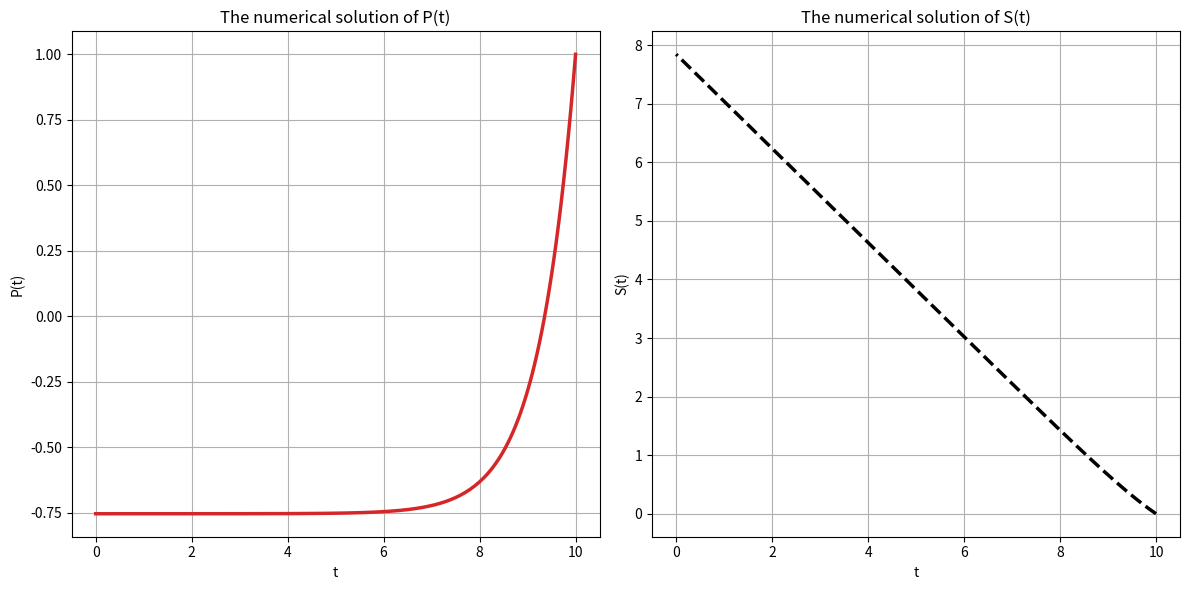
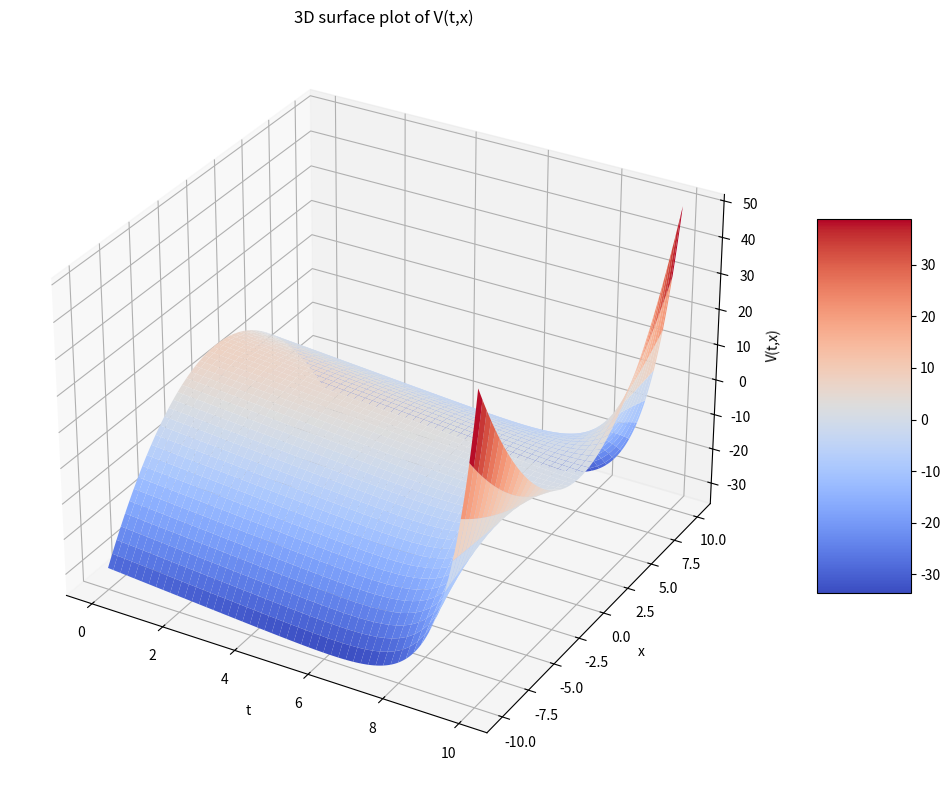
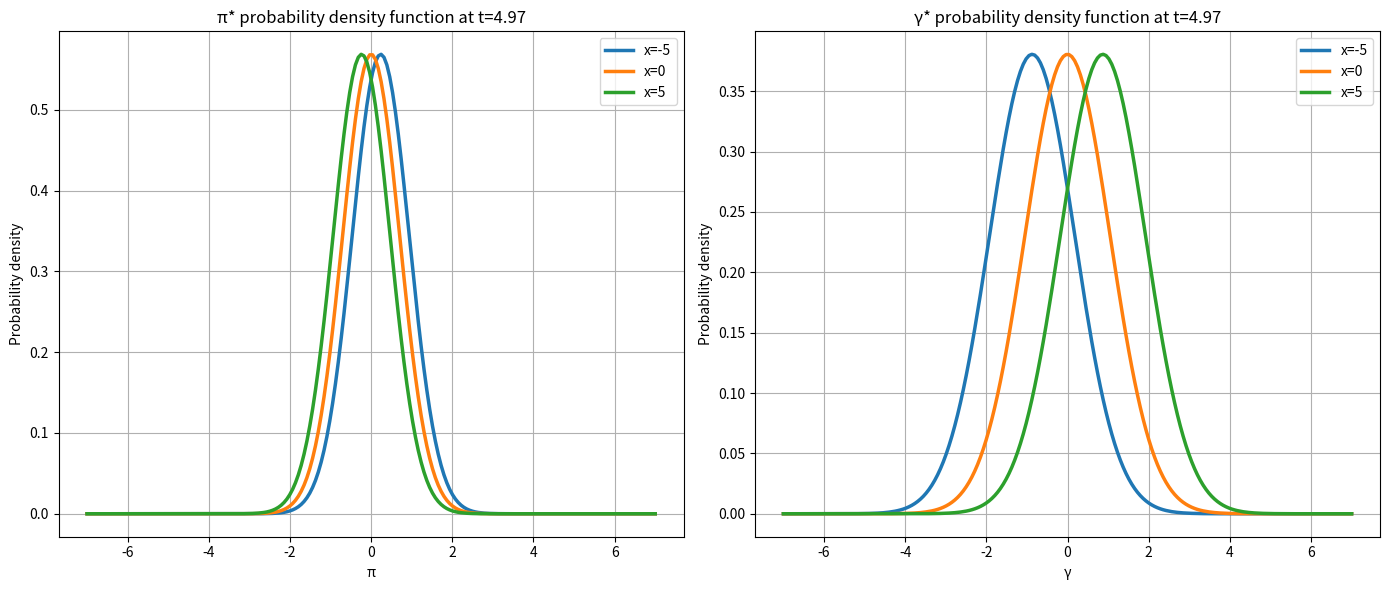

Write the Python code that produced these figures, in order.
import numpy as np
from scipy.integrate import solve_ivp, quad
import matplotlib.pyplot as plt
from mpl_toolkits.mplot3d import Axes3D
from matplotlib import cm
# --------------------------
# 1. 参数设置 (需根据实际问题调整)
# --------------------------
params = {
    # 常量参数
    'A': 1.0,
    'Q1': 1.0,        # 示例值
    'Q2': 0.5,        # 示例值
    'C': 0.3,         # 示例值
    'lambda1': 2,   # 示例值
    'lambda2': 2,   # 示例值
    'pi': np.pi,      # 圆周率
    'e': np.exp(1),   # 自然常数
    'R1': -2.0,       # 确保a(t)<0的示例值
    'R2': 1.0,        # 确保d(t)>0的示例值
    'D1': 0.1,        # 示例值
    'D2': 0.2,        # 示例值
    'B1': 0.05,       # 示例值
    'B2': 0.08,       # 示例值
    'T': 10.0         # 终端时间
     #初始时间设为 0.0
}
# --------------------------
# 2. 定义积分项的被积函数
# --------------------------
def E(w):
    return np.exp(-0.5 * w)  # 示例：指数衰减函数

def F1(w):
    return w * np.exp(-w) 

def F2(w):
    return np.exp(-2 * w) 

def nu_density(w):
    return np.exp(-w)

# 计算积分项（使用数值积分处理无穷区间）
def compute_integrals():
    # 积分上限（截断无穷区间，根据收敛性调整）
    upper_limit = 100.0
    # 积分1: ∫E(w)²ν(dw)
    def integrand1(w):
        return E(w)**2 * nu_density(w)
    integral1, _ = quad(integrand1, 0, upper_limit)
    
    # 积分2: ∫E(w)F1(w)ν(dw)
    def integrand2(w):
        return E(w) * F1(w) * nu_density(w)
    integral2, _ = quad(integrand2, 0, upper_limit)
    
    # 积分3: ∫F1(w)F2(w)ν(dw)
    def integrand3(w):
        return F1(w) * F2(w) * nu_density(w)
    integral3, _ = quad(integrand3, 0, upper_limit)
    
    # 积分4: ∫F1(w)²ν(dw)
    def integrand4(w):
        return F1(w)**2 * nu_density(w)
    integral4, _ = quad(integrand4, 0, upper_limit)
    
    # 积分5: ∫F2(w)²ν(dw)
    def integrand5(w):
        return F2(w)** 2 * nu_density(w)
    integral5, _ = quad(integrand5, 0, upper_limit)
    
    # 积分6: ∫E(w)F2(w)ν(dw)
    def integrand6(w):
        return E(w) * F2(w) * nu_density(w)
    integral6, _ = quad(integrand6, 0, upper_limit)

    return {
        'int_E2': integral1,
        'int_EF1': integral2,
        'int_F1F2': integral3,
        'int_F12': integral4,
        'int_F22': integral5,
        'int_EF2': integral6
    }

# 预计算积分项，等待调用
integrals = compute_integrals()

# --------------------------
# 3. 定义微分方程组及辅助函数
# --------------------------
def compute_coefficients(P, params, integrals):
    """计算系数a(t), b(t), c(t), d(t), e(t)"""
    R1 = params['R1']
    R2 = params['R2']
    D1 = params['D1']
    D2 = params['D2']
    B1 = params['B1']
    B2 = params['B2']
    C = params['C']
    
    a = R1 + 0.5 * P * (D1**2 + integrals['int_F12'])
    b = P * (B1 + C*D1 + integrals['int_EF1'])
    c = P * (D1*D2 + integrals['int_F1F2'])
    d = R2 + 0.5 * P * (D2**2 + integrals['int_F22'])
    e_term = P * (B2 + C*D2 + integrals['int_EF2'])  # 避免与自然常数e冲突命名为e_term
    
    return a, b, c, d, e_term

#定义微分方程组
def system(t, y, params, integrals):
    """
    定义微分方程组 dy/dt = f(t, y)
    y = [P, S]
    """
    P, S = y
    A = params['A']
    Q1 = params['Q1']
    C = params['C']
    lambda1 = params['lambda1']
    lambda2 = params['lambda2']
    pi = params['pi']
    e = params['e']
    
    # 计算系数
    a, b, c, d, e_term = compute_coefficients(P, params, integrals)
    
    # 确保满足a<0和d>0的条件
    if a >= 0 or d <= 0:
        raise ValueError(f"Does not satisfy the condition:a={a:.4f} (need<0), d={d:.4f} (need>0)")
    
    # 计算P的导数
    term1 = Q1 + P * A
    term2 = 0.5 * P * (C**2 + integrals['int_E2'])
    numerator = a * e_term**2 + b**2 * d - b * c * e_term
    denominator = 4 * a * d - c**2
    term3 = -numerator / denominator
    dP_dt = term1 + term2 + term3
    
    # 计算S的导数
    log_arg1 = - (pi * e * lambda1) / a  # a<0确保对数内为正
    log_arg2 = (pi * e * lambda2) / d    # d>0确保对数内为正
    dS_dt = (lambda2 - lambda1)/2 + (lambda1/2)*np.log(log_arg1) - (lambda2/2)*np.log(log_arg2)
    
    return [dP_dt, dS_dt]

# --------------------------
# 4. 求解微分方程组
# --------------------------
def solve_ps_system(t_span=None, t_eval=None):
    """求解P(t)和S(t)方程组"""
    # 默认时间设置
    T = params['T']
    if t_span is None:
        t_span = (T, 0.0)  # 反向积分（从终端到初始）
    if t_eval is None:
        t_eval = np.linspace(T, 0.0, 200)  # 评估点
    
    # 终端条件 (t=T时)
    y0 = [2 * params['Q2'], 0.0]  # [P(T), S(T)]
    
    # 求解ODE
    solution = solve_ivp(
        system, 
        t_span, 
        y0, 
        t_eval=t_eval,
        args=(params, integrals),
        method='RK45',  # 可根据问题特性更换为'Radau'等方法
        rtol=1e-6,      # 相对容差 tolerance
    )
    
    return solution

# --------------------------
# 5. 定义函数：计算V(t,x)、π*和γ*
# --------------------------
def compute_V(t_idx, x, solution, params):
    """计算V(t, x) = (1/2)P(t)x² + S(t)"""
    P = solution.y[0, t_idx]
    S = solution.y[1, t_idx]
    return 0.5 * P * x**2 + S

def compute_pi_gamma_stats(t_idx, x, solution, params, integrals):
    """计算π*和γ*的均值和方差"""
    P = solution.y[0, t_idx]
    a, b, c, d, e_term = compute_coefficients(P, params, integrals)
    denominator = 4 * a * d - c**2
    
    # π*的均值和方差
    pi_mean = (c * e_term - 2 * b * d) / denominator * x
    pi_var = -params['lambda1'] / (2 * a)  # a<0确保方差为正
    
    # γ*的均值和方差
    gamma_mean = (b * c - 2 * a * e_term) / denominator * x
    gamma_var = params['lambda2'] / (2 * d)  # d>0确保方差为正
    
    return {
        'pi': {'mean': pi_mean, 'var': pi_var, 'std': np.sqrt(pi_var)},
        'gamma': {'mean': gamma_mean, 'var': gamma_var, 'std': np.sqrt(gamma_var)}
    }

def normal_pdf(x, mean, std):
    """正态分布概率密度函数"""
    return (1 / (std * np.sqrt(2 * np.pi))) * np.exp(-0.5 * ((x - mean) / std)** 2)

# --------------------------
# 6. 可视化函数
# --------------------------
def plot_V(solution):
    """绘制V(t, x)的三维曲面图"""
    # 创建时间和x的网格
    t = solution.t
    x = np.linspace(-10, 10, 100)  # x的取值范围，可根据实际情况调整
    T_grid, X_grid = np.meshgrid(t, x)
    
    # 计算V(t, x)
    V_grid = np.zeros_like(T_grid)
    for i in range(len(t)):
        V_grid[:, i] = compute_V(i, x, solution, params)
    
    # 绘制三维曲面
    fig = plt.figure(figsize=(12, 8))
    ax = fig.add_subplot(111, projection='3d')
    surf = ax.plot_surface(T_grid, X_grid, V_grid, cmap=cm.coolwarm, 
                          linewidth=0, antialiased=True, alpha=1)
    
    ax.set_title('3D surface plot of V(t,x)')
    ax.set_xlabel('t')
    ax.set_ylabel('x')
    ax.set_zlabel('V(t,x)')
    fig.colorbar(surf, shrink=0.5, aspect=4)
    plt.tight_layout()
    return fig

def plot_pdf_examples(solution, integrals, t_idx=None, x_values=None):
    """绘制特定时间和x值下π*和γ*的概率密度函数"""
    if t_idx is None:
        t_idx = int(len(solution.t)) // 2  # 中间时间点
    if x_values is None:
        x_values = [-5, 0, 5]  # 选取几个典型x值
    
    t_val = solution.t[t_idx]
    fig, axes = plt.subplots(1, 2, figsize=(14, 6))
    
    # 为每个分布生成取值范围
    pi_range = np.linspace(-7, 7, 200)
    gamma_range = np.linspace(-7, 7, 200)
    
    # 绘制π*的概率密度
    ax1 = axes[0]
    for x in x_values:
        stats = compute_pi_gamma_stats(t_idx, x, solution, params, integrals)
        pi_pdf = normal_pdf(pi_range, stats['pi']['mean'], stats['pi']['std'])
        ax1.plot(pi_range, pi_pdf, label=f'x={x}',linewidth=2.5)
    ax1.set_title(f'π* probability density function at t={t_val:.2f}')
    ax1.set_xlabel('π')
    ax1.set_ylabel('Probability density')
    ax1.grid(True)
    ax1.legend()
    
    # 绘制γ*的概率密度
    ax2 = axes[1]
    for x in x_values:
        stats = compute_pi_gamma_stats(t_idx, x, solution, params, integrals)
        gamma_pdf = normal_pdf(gamma_range, stats['gamma']['mean'], stats['gamma']['std'])
        ax2.plot(gamma_range, gamma_pdf, label=f'x={x}',linewidth=2.5)
    ax2.set_title(f'γ* probability density function at t={t_val:.2f}')
    ax2.set_xlabel('γ')
    ax2.set_ylabel('Probability density')
    ax2.grid(True)
    ax2.legend()
    
    plt.tight_layout()
    return fig

# --------------------------
# 7. 运行求解并可视化所有结果
# --------------------------
if __name__ == "__main__":
    # 求解方程组
    solution = solve_ps_system()
    
    # 提取结果
     # 提取结果
    t = solution.t
    P = solution.y[0]
    S = solution.y[1]
    
    # 可视化
    fig, (ax1, ax2) = plt.subplots(1, 2, figsize=(12, 6), sharex=True)
    
    ax1.plot(t, P, color="#d62728",linestyle='-', linewidth=2.5)
    ax1.set_title('The numerical solution of P(t)')
    ax1.grid(True)
    ax1.set_xlabel('t')
    ax1.set_ylabel('P(t)')
    
    ax2.plot(t, S, color="#000000",linestyle='--', linewidth=2.5)
    ax2.set_title('The numerical solution of S(t)')
    ax2.grid(True)
    ax2.set_xlabel('t')
    ax2.set_ylabel('S(t)')
    
    plt.tight_layout()
    plt.show()
    
    # 绘制V(t, x)的三维图像
    fig_v = plot_V(solution)
    plt.show()
    
    # 绘制特定点的概率密度函数
    fig_pdf = plot_pdf_examples(solution, integrals)
    plt.show()
    